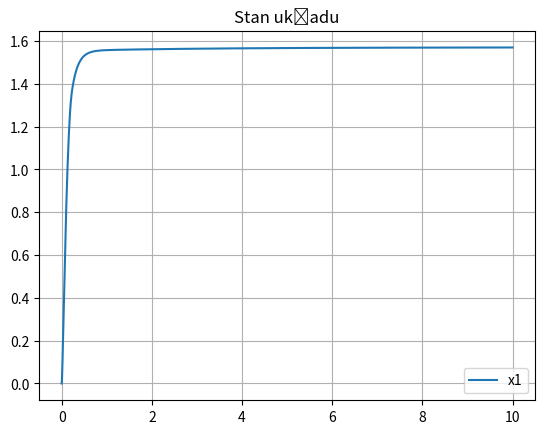

Source code (Python):
import numpy as np
from scipy.integrate import solve_ivp
import matplotlib.pyplot as plt

mb = 0.3
l = 0.3
ms = 0.02
xs = 0.25
b = 0.01
g = 9.81

I = (1/3)*mb*l**2 + ms*xs**2

xd = np.pi/2
kp = 25
ki = 8
kd = 3.5

def model(t,X):
    x1, x2, intE = X

    e = xd - x1
    de = -x2 # d/dt (xd - x1) = -dx1/dt = -x2
    dIntE = e
    u = kp*e + ki*intE + kd*de

    if u>0: Fs=u
    else: Fs=0

    dx1 = x2
    dx2 = (-(mb*g*l/2 + ms*g*xs)/I)*np.sin(x1) - (b/I)*x2 + (Fs*xs)/I

    return [dx1,dx2,dIntE]

res = solve_ivp(model, [0,10], [0,0,0], rtol=1e-10, atol=1e-10)

plt.title("Stan układu")
plt.plot(res.t, res.y[0], label="x1")
#plt.plot(tList, x2List, label="x2")
#plt.plot(tList, uList, label="u")
plt.legend()
plt.grid()
plt.show()